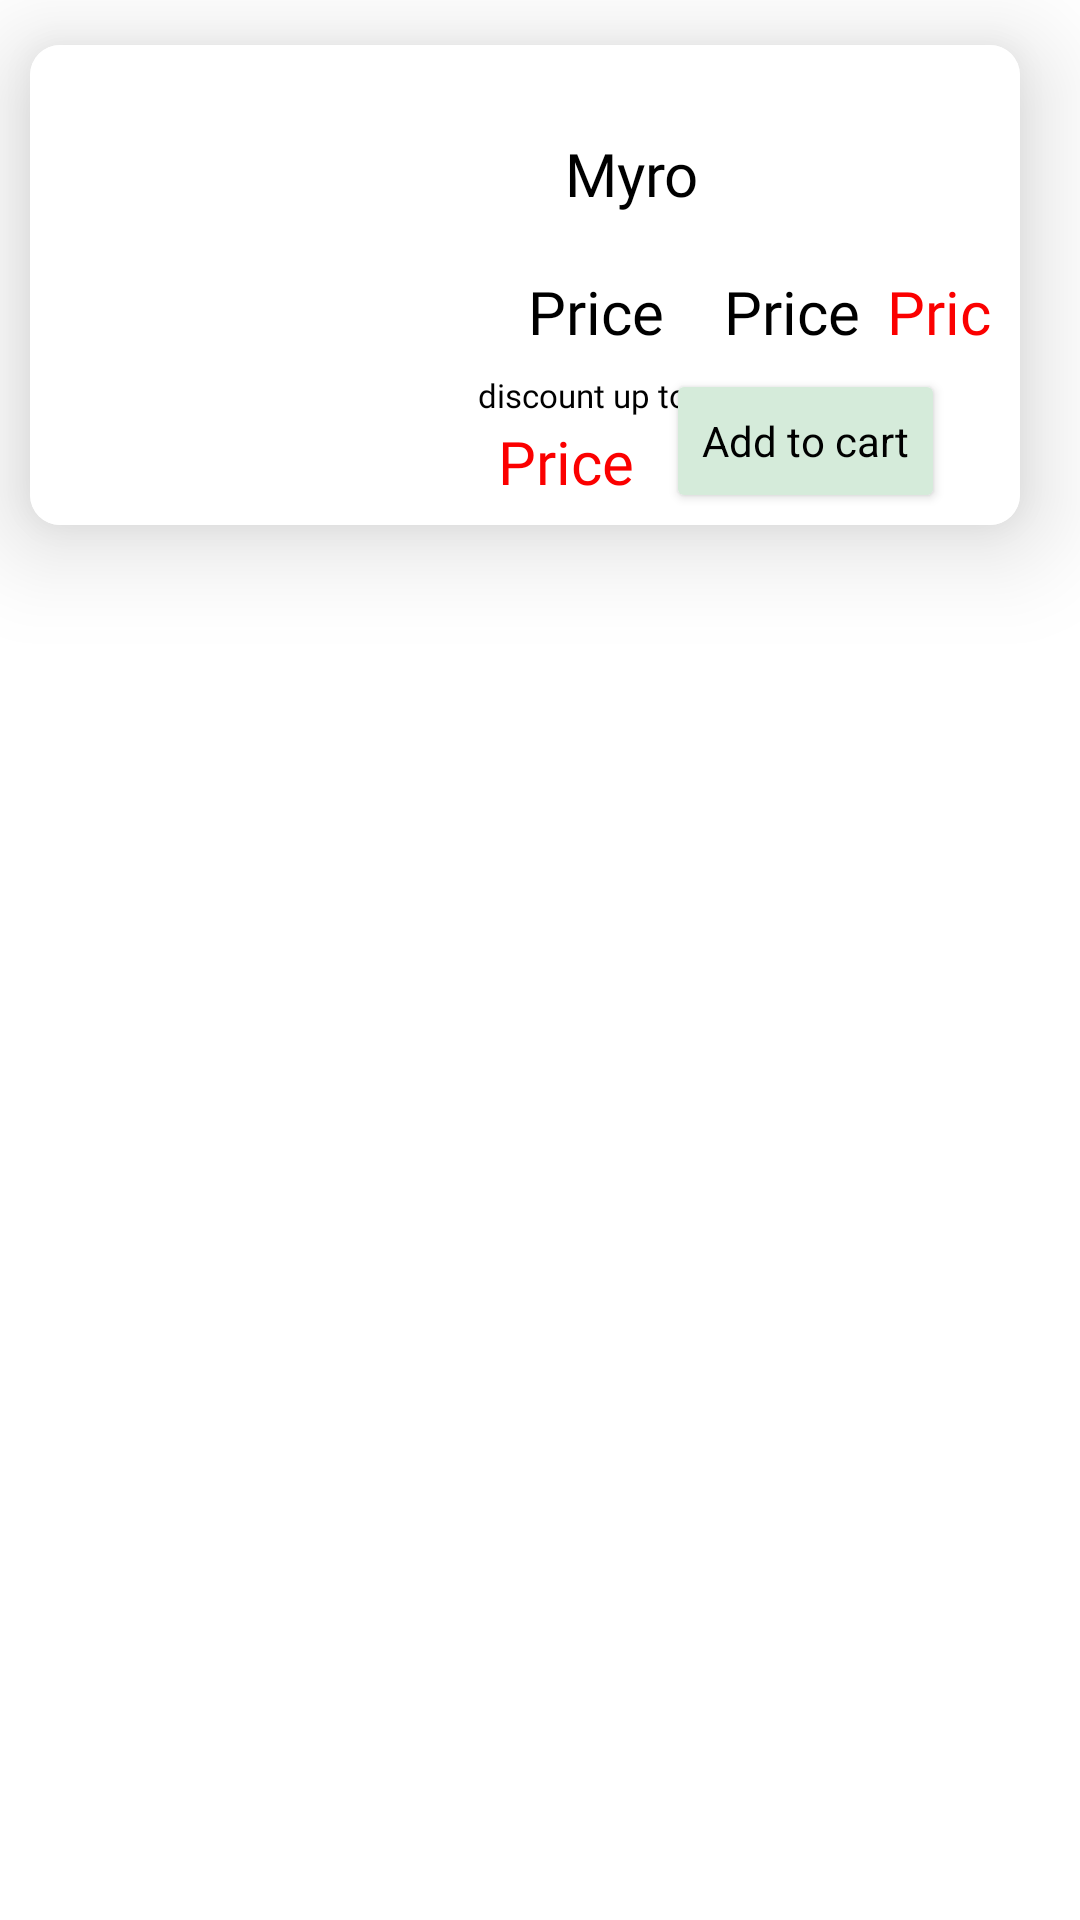

Layout XML and referenced resources for this Android screen:
<!-- AndroidManifest.xml: application theme Theme.Project29 -->
<!-- res/layout/productlistcard.xml -->
<?xml version="1.0" encoding="utf-8"?>
<LinearLayout
    xmlns:android="http://schemas.android.com/apk/res/android"
    xmlns:app="http://schemas.android.com/apk/res-auto"
    xmlns:tools="http://schemas.android.com/tools"
    android:layout_width="match_parent"
    android:layout_height="wrap_content">

<androidx.cardview.widget.CardView
    android:layout_width="match_parent"
    android:layout_height="160dp"
    android:id="@+id/productcard"
    app:cardCornerRadius="10dp"
    android:layout_marginBottom="15dp"
    android:layout_marginEnd="20dp"
    android:layout_marginTop="15dp"
    android:layout_marginStart="10dp"
    android:background="@color/accent"
    app:rippleColor="@color/softgreen"
    app:cardElevation="20dp"
    >

        <androidx.constraintlayout.widget.ConstraintLayout
            android:layout_width="match_parent"
            android:layout_height="match_parent"
            android:background="@color/white"
            android:orientation="vertical"
            android:paddingStart="10dp"
            android:paddingEnd="10dp">

                <ImageView
                    android:id="@+id/productimage"
                    android:layout_width="120sp"
                    android:layout_height="120sp"
                    android:layout_gravity="center"
                    android:layout_marginStart="16dp"
                    android:contentDescription="@string/product"
                    app:layout_constraintBottom_toBottomOf="parent"
                    app:layout_constraintStart_toStartOf="parent"
                    app:layout_constraintTop_toTopOf="parent"
                    app:strokeColor="@color/softgreen" />

                <com.google.android.material.textview.MaterialTextView
                    android:id="@+id/namecarttext"
                    style="@style/cardtext"
                    android:layout_width="wrap_content"
                    android:layout_height="30dp"
                    android:layout_marginStart="32dp"
                    android:layout_marginTop="28dp"
                    android:gravity="center"
                    android:text="@string/app_name"
                    app:layout_constraintEnd_toEndOf="parent"
                    app:layout_constraintHorizontal_bias="0.0"
                    app:layout_constraintStart_toEndOf="@+id/productimage"
                    app:layout_constraintTop_toTopOf="parent" />

                <com.google.android.material.textview.MaterialTextView
                    android:id="@+id/pricetext"
                    style="@style/cardtext"
                    android:layout_width="wrap_content"
                    android:layout_height="30dp"
                    android:layout_marginStart="20dp"
                    android:layout_marginTop="16dp"
                    android:text="@string/price"
                    app:layout_constraintStart_toEndOf="@+id/productimage"
                    app:layout_constraintTop_toBottomOf="@+id/namecarttext" />

                <com.google.android.material.textview.MaterialTextView
                    android:id="@+id/canprice"
                    style="@style/cardtext"
                    android:layout_width="wrap_content"
                    android:layout_height="30dp"
                    android:layout_marginStart="20dp"
                    android:layout_marginTop="16dp"
                    android:text="@string/price"
                    app:layout_constraintStart_toEndOf="@+id/pricetext"
                    app:layout_constraintTop_toBottomOf="@+id/namecarttext" />

                <com.google.android.material.textview.MaterialTextView
                    android:id="@+id/canpricenow"
                    style="@style/cardtext"
                    android:layout_width="wrap_content"
                    android:layout_height="30dp"
                    android:layout_marginStart="12dp"
                    android:layout_marginTop="16dp"
                    android:text="@string/price"
                    android:textColor="@color/red"
                    app:layout_constraintEnd_toEndOf="parent"
                    app:layout_constraintHorizontal_bias="0.235"
                    app:layout_constraintStart_toEndOf="@+id/canprice"
                    app:layout_constraintTop_toBottomOf="@+id/namecarttext" />

                <com.google.android.material.textview.MaterialTextView
                    android:id="@+id/pricediscount"
                    style="@style/cardtext"
                    android:layout_width="wrap_content"
                    android:layout_height="30dp"
                    android:layout_marginStart="10dp"
                    android:layout_marginTop="20dp"
                    android:text="@string/price"
                    android:textColor="@color/red"
                    app:layout_constraintStart_toEndOf="@+id/productimage"
                    app:layout_constraintTop_toBottomOf="@+id/pricetext" />


                <com.google.android.material.textview.MaterialTextView
                    android:id="@+id/productrating"
                    style="@style/cardtext"
                    android:layout_width="wrap_content"
                    android:layout_height="wrap_content"
                    android:layout_marginStart="10dp"
                    android:drawableStart="@drawable/ic_baseline_star_24"
                    android:textColor="@color/red"
                    app:layout_constraintStart_toStartOf="parent"
                    app:layout_constraintTop_toTopOf="parent" />

                <Button
                    android:id="@+id/addtocart"
                    style="@style/Widget.MaterialComponents.TextInputLayout.OutlinedBox"
                    android:layout_width="wrap_content"
                    android:layout_height="wrap_content"
                    android:layout_marginTop="4dp"
                    android:backgroundTint="@color/softgreen"
                    android:text="@string/add_to_cart"
                    android:textColor="@color/black"
                    app:layout_constraintEnd_toEndOf="parent"
                    app:layout_constraintHorizontal_bias="0.415"
                    app:layout_constraintStart_toEndOf="@+id/pricediscount"
                    app:layout_constraintTop_toBottomOf="@+id/canprice" />

                <TextView
                    android:id="@+id/textView3"
                    android:layout_width="wrap_content"
                    android:layout_height="wrap_content"
                    android:layout_marginStart="5dp"
                    android:fontFamily="@font/alegreya_sans_light"
                    android:text="@string/discount_upto"
                    android:textColor="@color/black"
                    android:textSize="11sp"
                    app:layout_constraintBottom_toTopOf="@+id/pricediscount"
                    app:layout_constraintEnd_toEndOf="@+id/pricediscount"
                    app:layout_constraintHorizontal_bias="0.1"
                    app:layout_constraintStart_toEndOf="@+id/productimage"
                    app:layout_constraintTop_toBottomOf="@+id/pricetext"
                    app:layout_constraintVertical_bias="1.0" />


        </androidx.constraintlayout.widget.ConstraintLayout>
</androidx.cardview.widget.CardView>
</LinearLayout>
<!-- resources referenced by this layout -->
<resources>
  <color name="accent">#F4EFEF</color>
  <color name="black">#FF000000</color>
  <color name="red">#FB0000</color>
  <color name="softgreen">#D5EBDA</color>
  <color name="white">#FFFFFFFF</color>
  <string name="add_to_cart">Add to cart</string>
  <string name="app_name">Myro</string>
  <string name="discount_upto">discount up to</string>
  <string name="price">Price</string>
  <string name="product">Product</string>
  <style name="cardtext" parent="Widget.MaterialComponents.TextView">
  
          <item name="android:fontFamily">@font/hind_vadodara</item>
          <item name="android:textSize">20sp</item>
          <item name="android:textColor">@color/black</item>
          <item name="android:textAlignment">center</item>
          <item name="android:gravity">center</item>
  
      </style>
  <style name="Theme.Project29" parent="Theme.MaterialComponents.DayNight.NoActionBar">
          
          <item name="colorPrimary">@color/white</item>
          <item name="colorPrimaryDark">@color/black</item>
          <item name="colorAccent">@color/black</item>
          
      </style>
</resources>
